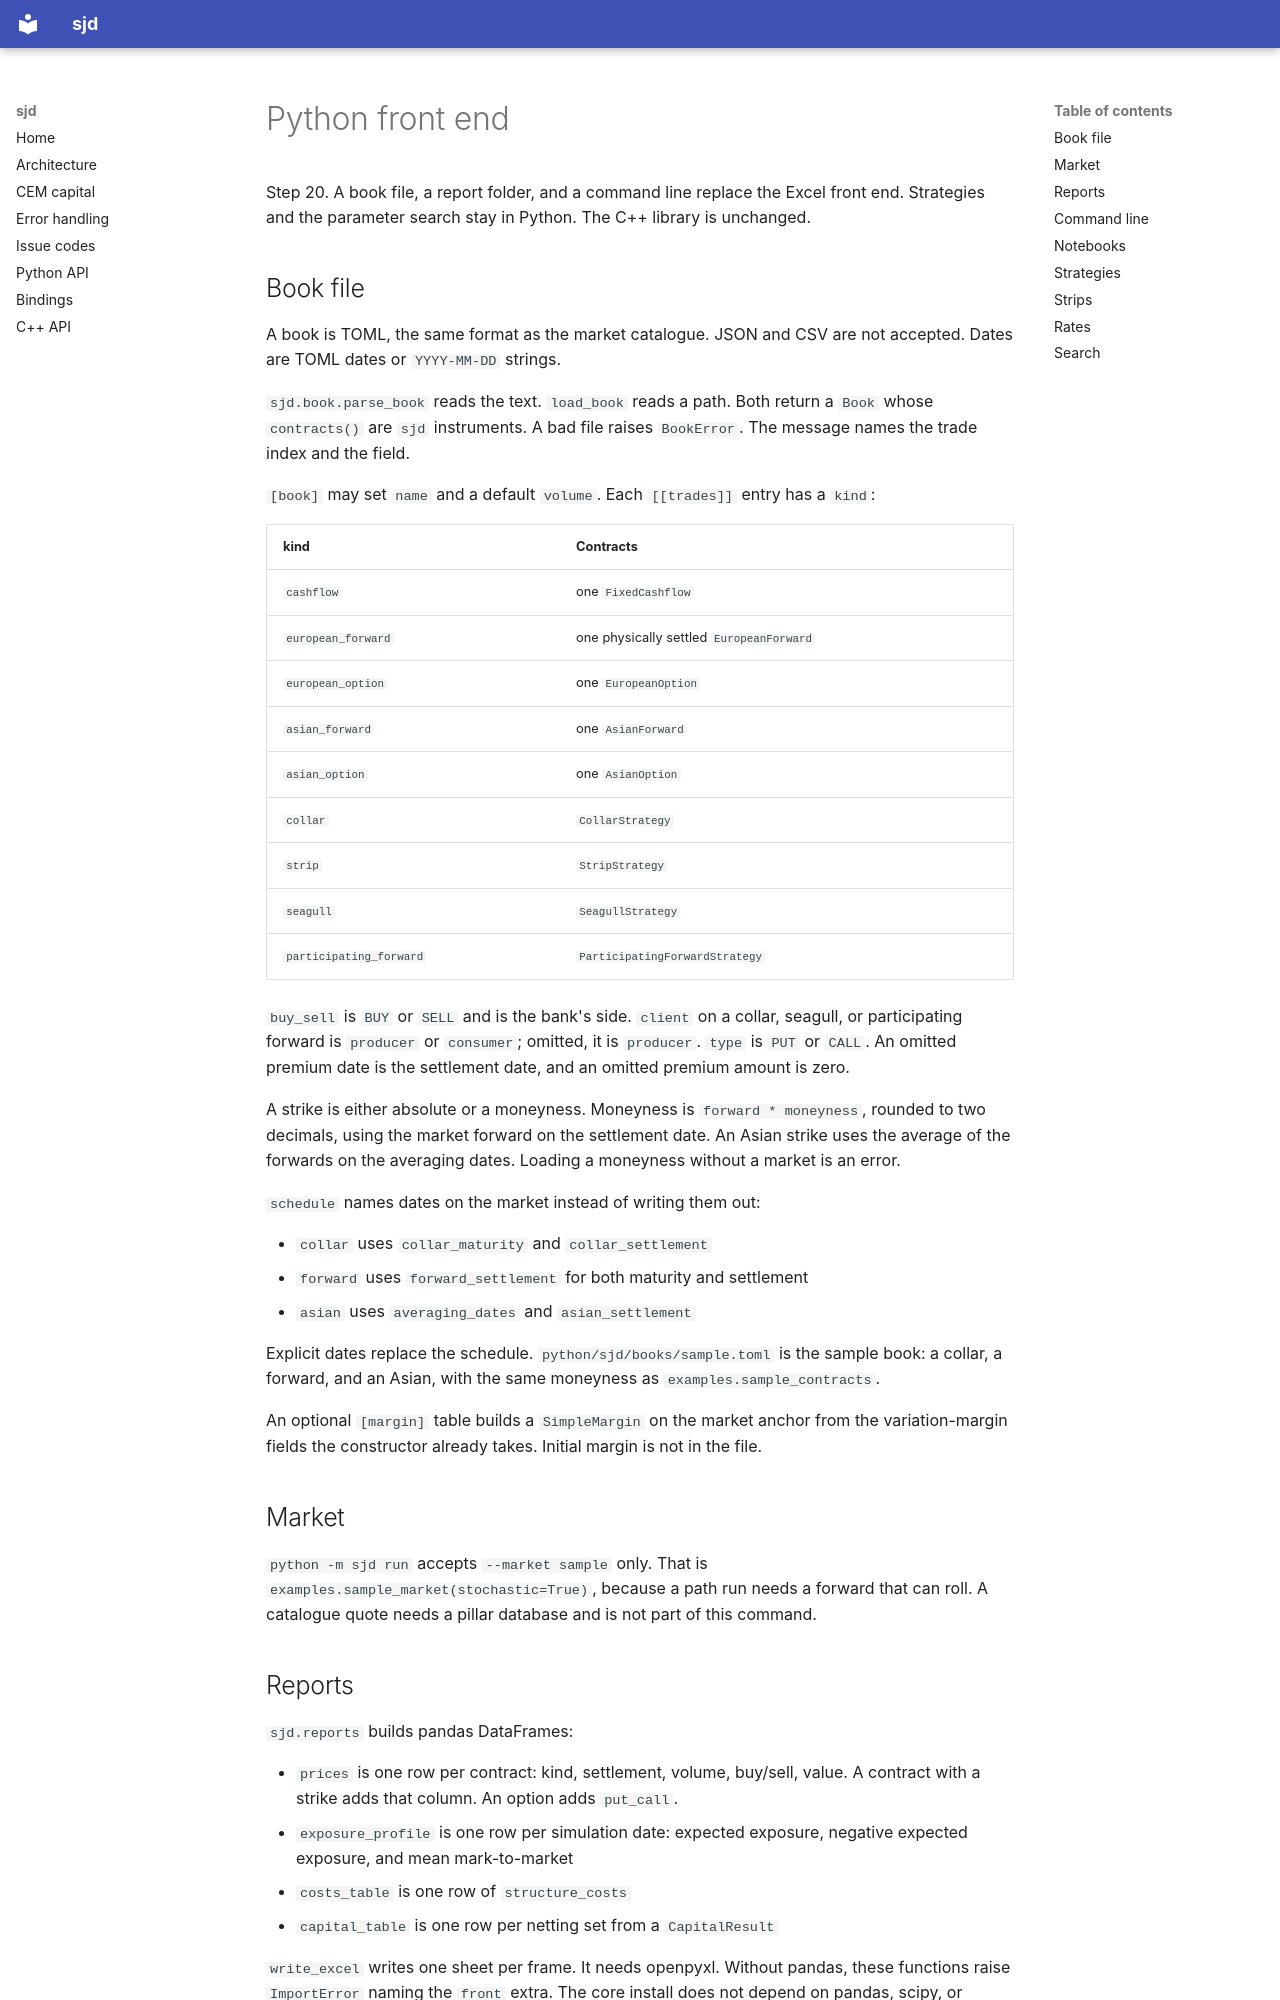

repository: sjondavey/sjd · page: python-front-end/index.html · generator: mkdocs

# Python front end

Step 20. A book file, a report folder, and a command line replace the Excel
front end. Strategies and the parameter search stay in Python. The C++
library is unchanged.

## Book file

A book is TOML, the same format as the market catalogue. JSON and CSV are
not accepted. Dates are TOML dates or `YYYY-MM-DD` strings.

`sjd.book.parse_book` reads the text. `load_book` reads a path. Both return
a `Book` whose `contracts()` are `sjd` instruments. A bad file raises
`BookError`. The message names the trade index and the field.

`[book]` may set `name` and a default `volume`. Each `[[trades]]` entry has
a `kind`:

| kind | Contracts |
| --- | --- |
| `cashflow` | one `FixedCashflow` |
| `european_forward` | one physically settled `EuropeanForward` |
| `european_option` | one `EuropeanOption` |
| `asian_forward` | one `AsianForward` |
| `asian_option` | one `AsianOption` |
| `collar` | `CollarStrategy` |
| `strip` | `StripStrategy` |
| `seagull` | `SeagullStrategy` |
| `participating_forward` | `ParticipatingForwardStrategy` |

`buy_sell` is `BUY` or `SELL` and is the bank's side. `client` on a collar,
seagull, or participating forward is `producer` or `consumer`; omitted, it is
`producer`. `type` is `PUT` or `CALL`. An omitted premium
date is the settlement date, and an omitted premium amount is zero.

A strike is either absolute or a moneyness. Moneyness is
`forward * moneyness`, rounded to two decimals, using the market forward on
the settlement date. An Asian strike uses the average of the forwards on the
averaging dates. Loading a moneyness without a market is an error.

`schedule` names dates on the market instead of writing them out:

- `collar` uses `collar_maturity` and `collar_settlement`
- `forward` uses `forward_settlement` for both maturity and settlement
- `asian` uses `averaging_dates` and `asian_settlement`

Explicit dates replace the schedule. `python/sjd/books/sample.toml` is the
sample book: a collar, a forward, and an Asian, with the same moneyness as
`examples.sample_contracts`.

An optional `[margin]` table builds a `SimpleMargin` on the market anchor
from the variation-margin fields the constructor already takes. Initial
margin is not in the file.

## Market

`python -m sjd run` accepts `--market sample` only. That is
`examples.sample_market(stochastic=True)`, because a path run needs a
forward that can roll. A catalogue quote needs a pillar database and is not
part of this command.

## Reports

`sjd.reports` builds pandas DataFrames:

- `prices` is one row per contract: kind, settlement, volume, buy/sell, value.
  A contract with a strike adds that column. An option adds `put_call`.
- `exposure_profile` is one row per simulation date: expected exposure,
  negative expected exposure, and mean mark-to-market
- `costs_table` is one row of `structure_costs`
- `capital_table` is one row per netting set from a `CapitalResult`

`write_excel` writes one sheet per frame. It needs openpyxl. Without
pandas, these functions raise `ImportError` naming the `front` extra.
The core install does not depend on pandas, scipy, or openpyxl.

## Command line

```
python -m sjd run book.toml --market sample --paths 10000 --output report
```

The command loads the book, prices it, and simulates `--paths` paths on the
market's simulation dates with the given `--seed` (default 1). Paths are
stored, not aggregated, so CVA is the mean of the pathwise adjustments.
Costs use a flat default probability of 0.02 and a loss given default of
0.6 unless the flags say otherwise. Capital uses commodity supervisory
factors, risk weight 1, and capital ratio 0.08. `--no-capital` skips that
sheet.

The folder receives `prices.csv`, `exposure.csv`, `costs.csv`,
`capital.csv` when capital was requested, and `report.xlsx` when openpyxl
is installed. The command prints the folder path.
